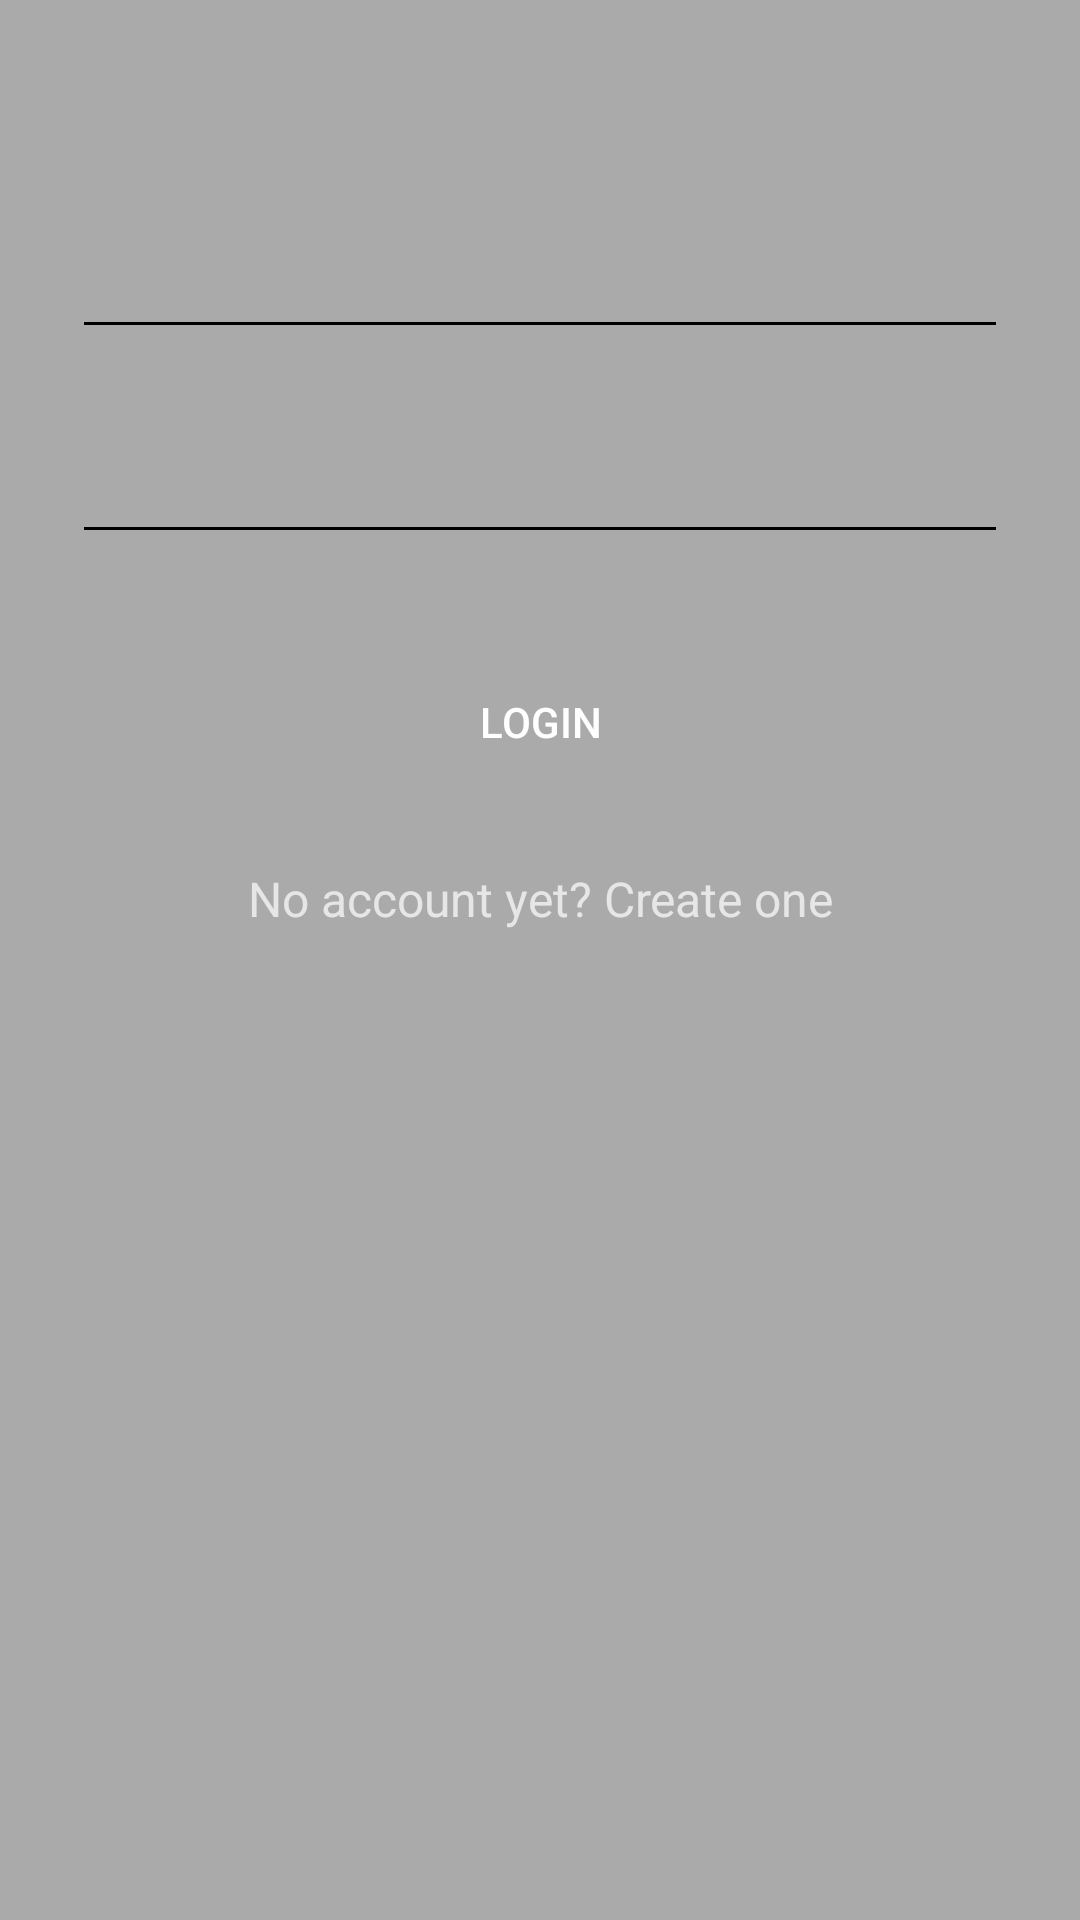

Write the Android layout XML for this screen, with the resource values it uses.
<!-- AndroidManifest.xml: activity theme AppTheme.Dark -->
<!-- res/layout/activity_login.xml -->
<?xml version="1.0" encoding="utf-8"?>
<ScrollView xmlns:android="http://schemas.android.com/apk/res/android"
    xmlns:tools="http://schemas.android.com/tools"
    android:layout_width="fill_parent"
    android:layout_height="fill_parent"
    android:background="@android:color/darker_gray"
    android:fitsSystemWindows="true"
    tools:context=".LoginActivity">

    <LinearLayout
        android:layout_width="match_parent"
        android:layout_height="wrap_content"
        android:orientation="vertical"
        android:paddingLeft="24dp"
        android:paddingTop="56dp"
        android:paddingRight="24dp">

        
        <android.support.design.widget.TextInputLayout
            android:layout_width="match_parent"
            android:layout_height="wrap_content"
            android:layout_marginTop="8dp"
            android:layout_marginBottom="8dp">

            <EditText
                android:id="@+id/input_email"
                android:layout_width="match_parent"
                android:layout_height="wrap_content"
                android:hint="Email"
                android:inputType="textEmailAddress" />
        </android.support.design.widget.TextInputLayout>

        
        <android.support.design.widget.TextInputLayout
            android:layout_width="match_parent"
            android:layout_height="wrap_content"
            android:layout_marginTop="8dp"
            android:layout_marginBottom="8dp">

            <EditText
                android:id="@+id/input_password"
                android:layout_width="match_parent"
                android:layout_height="wrap_content"
                android:hint="Password"
                android:inputType="textPassword" />
        </android.support.design.widget.TextInputLayout>

        <android.support.v7.widget.AppCompatButton
            android:id="@+id/btn_login"
            android:layout_width="fill_parent"
            android:layout_height="wrap_content"
            android:layout_marginTop="24dp"
            android:layout_marginBottom="24dp"
            android:background="@color/monsoon"
            android:padding="12dp"
            android:text="Login" />

        <TextView
            android:id="@+id/link_signup"
            android:layout_width="fill_parent"
            android:layout_height="wrap_content"
            android:layout_marginBottom="24dp"
            android:gravity="center"
            android:text="No account yet? Create one"
            android:textSize="16dip" />

    </LinearLayout>
</ScrollView>
<!-- resources referenced by this layout -->
<resources>
  <style name="AppTheme.Dark" parent="Theme.AppCompat.NoActionBar">
          <item name="colorPrimary">@color/colorPrimary</item>
          <item name="colorPrimaryDark">@color/colorPrimaryDark</item>
          <item name="colorAccent">@color/colorAccent</item>
  
          <item name="android:windowBackground">@color/colorPrimary</item>
  
  
      </style>
  <!-- not gathered from this repository: default colours our renderer supplied (Android Studio template values) -->
  <color name="colorPrimary">#FF6200EE</color>
  <color name="colorPrimaryDark">#FF3700B3</color>
  <color name="colorAccent">#FF03DAC5</color>
</resources>
